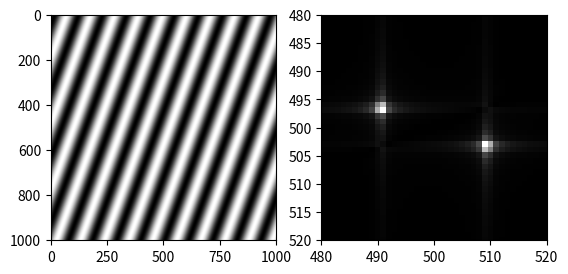

This chart was generated by the following Python code:
# gratings.py

import numpy as np
import matplotlib.pyplot as plt

x = np.arange(-500, 501, 1)

X, Y = np.meshgrid(x, x)

wavelength = 100
angle = np.pi/9
grating = np.sin(
    2*np.pi*(X*np.cos(angle) + Y*np.sin(angle)) / wavelength
)

plt.set_cmap("gray")

plt.subplot(121)
plt.imshow(grating)

# Calculate Fourier transform of grating
ft = np.fft.ifftshift(grating)
ft = np.fft.fft2(ft) #The result of the FFT is an array of complex numbers.
ft = np.fft.fftshift(ft)

plt.subplot(122)
plt.imshow(abs(ft)) 
plt.xlim([480, 520])
plt.ylim([520, 480])  # Note, order is reversed for y
plt.show()


#The distance of the dots from the centre 
# represents the frequency of the sinusoidal grating.

#The orientation of the dots represents the orientation of the grating.
